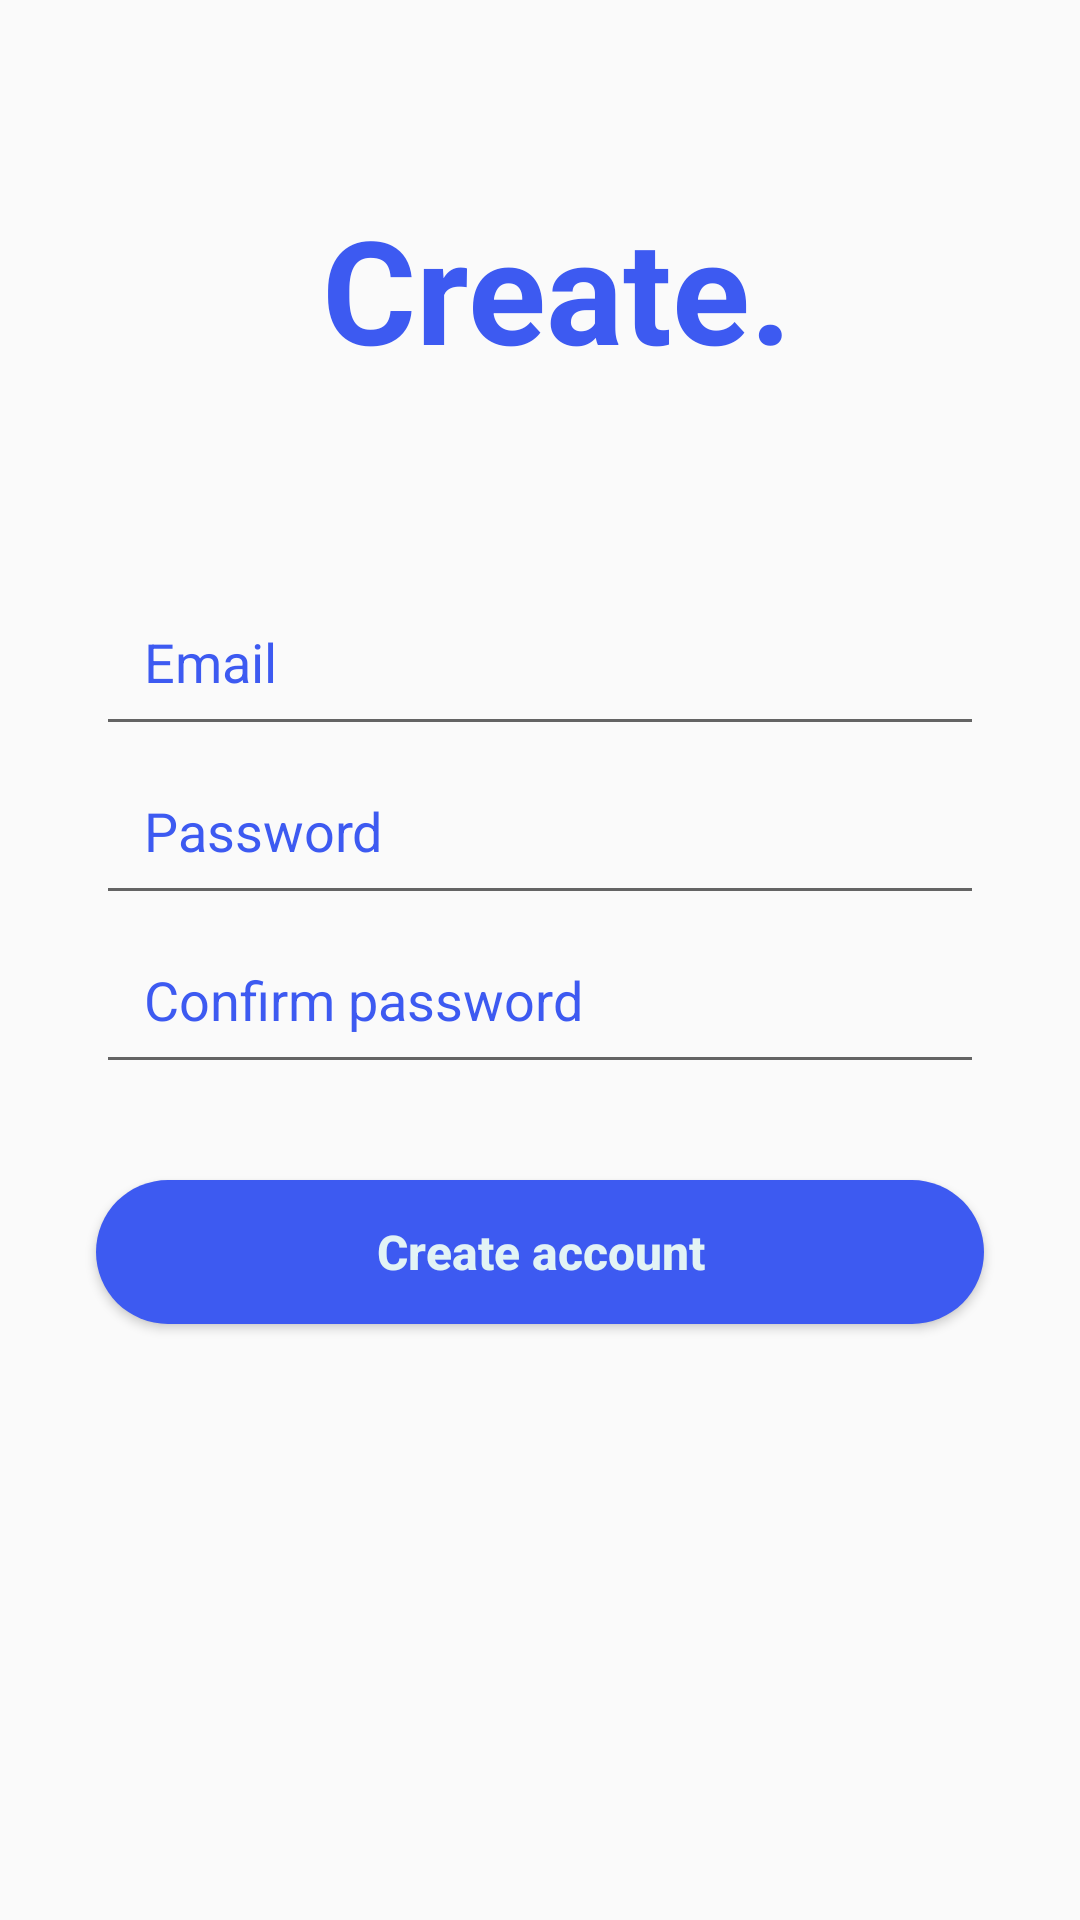

Layout XML and referenced resources for this Android screen:
<!-- AndroidManifest.xml: application theme AppTheme -->
<!-- res/layout/activity_register.xml -->
<?xml version="1.0" encoding="utf-8"?>
<androidx.constraintlayout.widget.ConstraintLayout xmlns:android="http://schemas.android.com/apk/res/android"
    xmlns:app="http://schemas.android.com/apk/res-auto"
    xmlns:tools="http://schemas.android.com/tools"
    android:layout_width="match_parent"
    android:layout_height="match_parent"
    tools:context=".RegisterActivity">

    <TextView
        android:id="@+id/textViewRegister"
        android:layout_width="wrap_content"
        android:layout_height="wrap_content"
        android:layout_marginTop="64dp"
        android:text="@string/create"
        android:textAlignment="center"
        android:textColor="@color/colorPrimary"
        android:textSize="48sp"
        android:textStyle="bold"
        app:layout_constraintEnd_toEndOf="parent"
        app:layout_constraintHorizontal_bias="0.527"
        app:layout_constraintStart_toStartOf="parent"
        app:layout_constraintTop_toTopOf="parent" />

    <EditText
        android:id="@+id/editTextRegisterEmail"
        android:layout_width="0dp"
        android:layout_height="wrap_content"
        android:layout_marginStart="32dp"
        android:layout_marginTop="64dp"
        android:layout_marginEnd="32dp"
        android:ems="10"
        android:hint="@string/email"
        android:inputType="textEmailAddress"
        android:padding="16dp"
        android:textColorHint="@color/colorPrimary"
        android:textSize="18sp"
        app:layout_constraintEnd_toEndOf="parent"
        app:layout_constraintHorizontal_bias="0.0"
        app:layout_constraintStart_toStartOf="parent"
        app:layout_constraintTop_toBottomOf="@+id/textViewRegister" />

    <EditText
        android:id="@+id/editTextRegisterPassword"
        android:layout_width="0dp"
        android:layout_height="wrap_content"
        android:layout_marginStart="32dp"
        android:layout_marginEnd="32dp"
        android:ems="10"
        android:hint="@string/password"
        android:inputType="textPassword"
        android:padding="16dp"
        android:textColorHint="@color/colorPrimary"
        android:textSize="18sp"
        app:layout_constraintEnd_toEndOf="parent"
        app:layout_constraintHorizontal_bias="1.0"
        app:layout_constraintStart_toStartOf="parent"
        app:layout_constraintTop_toBottomOf="@+id/editTextRegisterEmail" />

    <EditText
        android:id="@+id/editTextRegisterPasswordConfirm"
        android:layout_width="0dp"
        android:layout_height="wrap_content"
        android:layout_marginStart="32dp"
        android:layout_marginEnd="32dp"
        android:ems="10"
        android:hint="@string/password_confirm"
        android:inputType="textPassword"
        android:padding="16dp"
        android:textColorHint="@color/colorPrimary"
        android:textSize="18sp"
        app:layout_constraintEnd_toEndOf="parent"
        app:layout_constraintStart_toStartOf="parent"
        app:layout_constraintTop_toBottomOf="@+id/editTextRegisterPassword" />

    <Button
        android:id="@+id/buttonRegister"
        android:layout_width="0dp"
        android:layout_height="wrap_content"
        android:layout_marginStart="32dp"
        android:layout_marginTop="32dp"
        android:layout_marginEnd="32dp"
        android:background="@drawable/button_rounded"
        android:text="@string/create_account"
        android:textAllCaps="false"
        android:textColor="@color/colorPrimaryWhite"
        android:textSize="16sp"
        android:textStyle="bold"
        app:layout_constraintEnd_toEndOf="parent"
        app:layout_constraintHorizontal_bias="1.0"
        app:layout_constraintStart_toStartOf="parent"
        app:layout_constraintTop_toBottomOf="@+id/editTextRegisterPasswordConfirm" />

    <TextView
        android:id="@+id/textViewRegisterWarning"
        android:layout_width="wrap_content"
        android:layout_height="wrap_content"
        android:layout_marginTop="32dp"
        android:text=""
        android:textColor="@color/colorPrimaryLight"
        app:layout_constraintEnd_toEndOf="parent"
        app:layout_constraintStart_toStartOf="parent"
        app:layout_constraintTop_toBottomOf="@+id/buttonRegister" />

    <ProgressBar
        android:id="@+id/progressBarRegister"
        style="?android:attr/progressBarStyle"
        android:layout_width="64dp"
        android:layout_height="64dp"
        android:layout_marginTop="32dp"
        android:visibility="invisible"
        app:layout_constraintEnd_toEndOf="parent"
        app:layout_constraintStart_toStartOf="parent"
        app:layout_constraintTop_toBottomOf="@+id/buttonRegister" />


</androidx.constraintlayout.widget.ConstraintLayout>
<!-- resources referenced by this layout -->
<resources>
  <color name="colorPrimary">#3d5af1</color>
  <color name="colorPrimaryLight">#22d1ee</color>
  <color name="colorPrimaryWhite">#e2f3f5</color>
  <!-- drawable button_rounded (drawable) -->
  <?xml version="1.0" encoding="utf-8"?>
  <shape xmlns:android="http://schemas.android.com/apk/res/android" android:shape="rectangle">
      <solid android:color="@color/colorPrimary"/>
      <corners android:radius="32dp"/>
  </shape>
  <string name="create">Create.</string>
  <string name="create_account">Create account</string>
  <string name="email">Email</string>
  <string name="password">Password</string>
  <string name="password_confirm">Confirm password</string>
  <style name="AppTheme" parent="Theme.AppCompat.Light.NoActionBar">
          
          <item name="colorPrimary">@color/colorPrimary</item>
          <item name="colorPrimaryDark">@color/colorPrimaryDark</item>
          <item name="colorAccent">@color/colorPrimaryLight</item>
      </style>
  <color name="colorPrimaryDark">#0e153a</color>
</resources>
